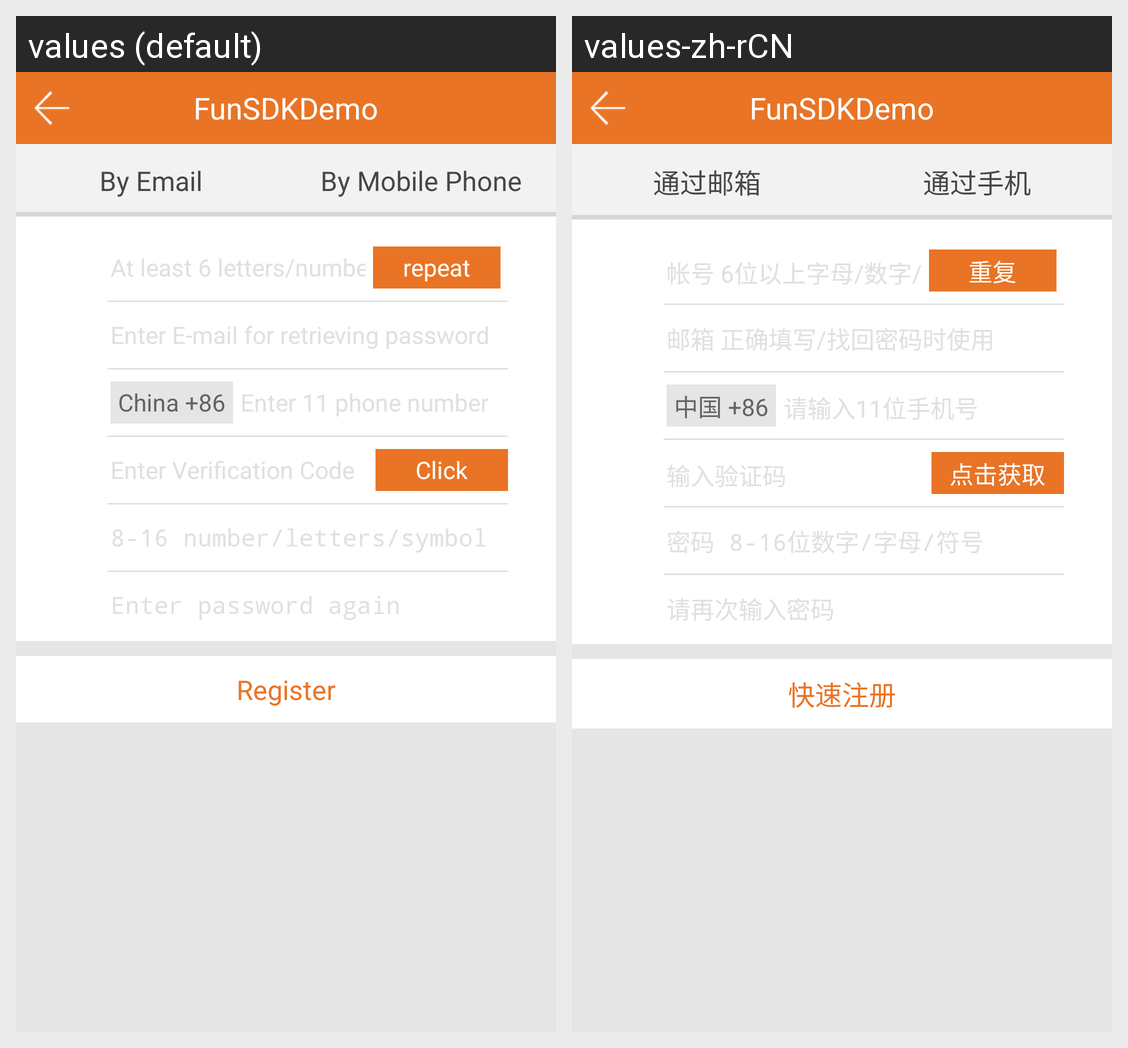

For this localized Android screen grid, give each drawn string resource with its value in every locale shown.
Android screen res/layout/activity_user_register.xml rendered under 2 locales, left to right: values (default), values-zh-rCN. Device: Nexus 5 (rendered at 1080×1920; each locale shown at half size, 540×960, under a caption strip naming it); theme AppTheme.
Strings drawn on this screen, with the default value and each locale's value (text and hints the layout hard-codes, and strings that could not be matched under every locale, appear in the picture but are not listed):

user_register_by_email
  values: By Email
  values-zh-rCN: 通过邮箱

user_register_by_cellphone
  values: By Mobile Phone
  values-zh-rCN: 通过手机

user_name_repeat_btn
  values: repeat
  values-zh-rCN: 重复

user_register_china
  values: China +86
  values-zh-rCN: 中国 +86

user_register_get_verify_code
  values: Click
  values-zh-rCN: 点击获取

user_register_account
  values: Register
  values-zh-rCN: 快速注册

app_name
  values: FunSDKDemo
  values-zh-rCN: FunSDKDemo
